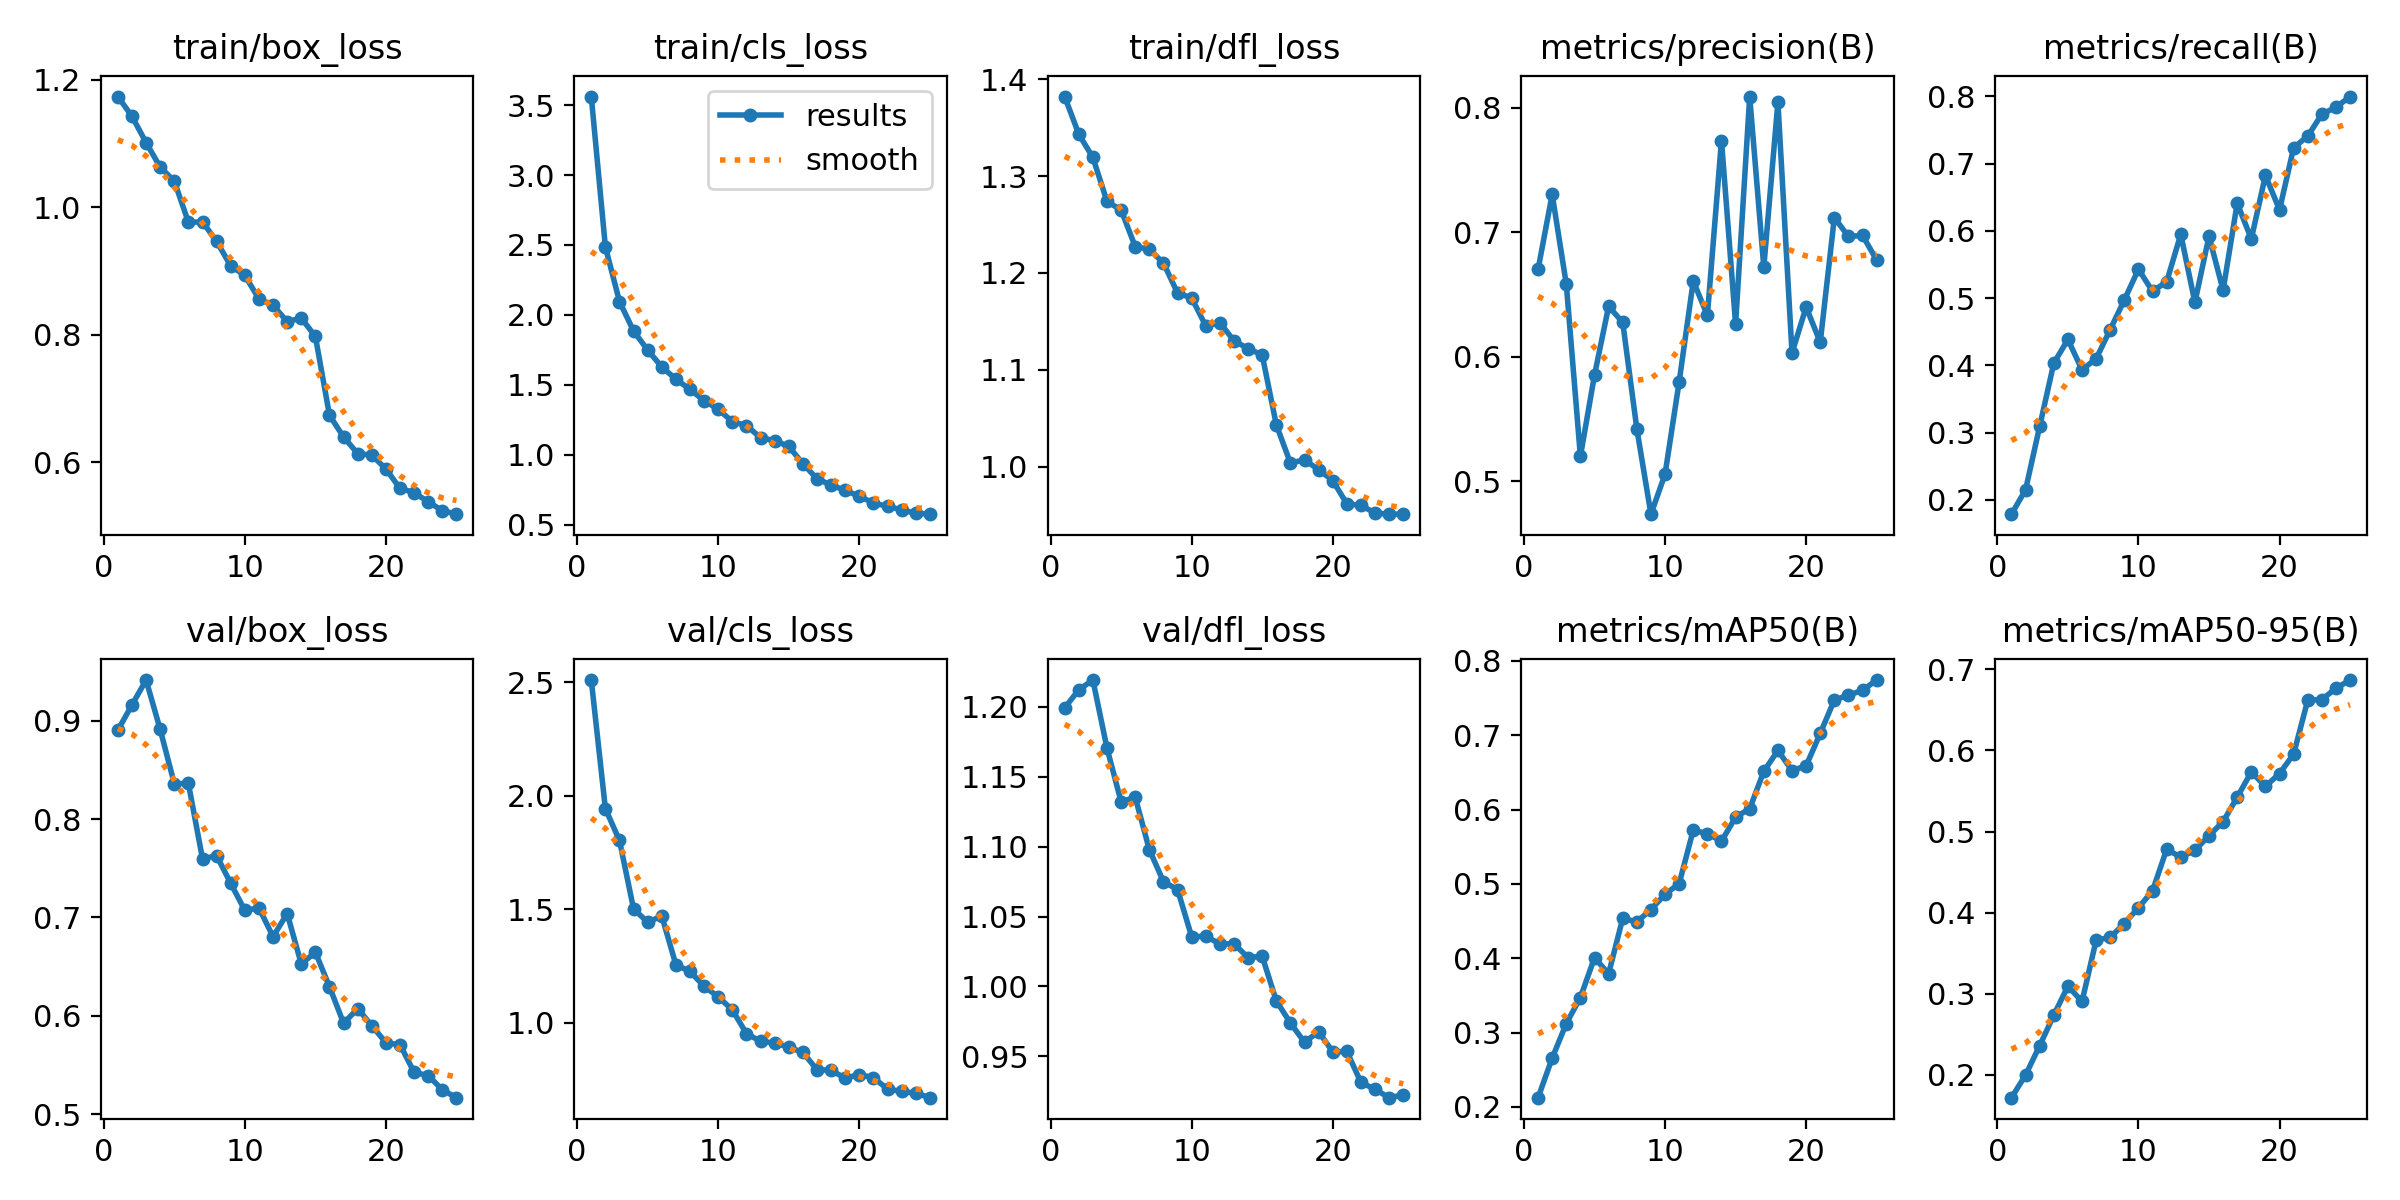

The file beside this chart, header and first rows:
epoch, time, train/box_loss, train/cls_loss, train/dfl_loss, metrics/precision(B), metrics/recall(B), metrics/mAP50(B), metrics/mAP50-95(B), val/box_loss, val/cls_loss, val/dfl_loss, lr/pg0, lr/pg1, lr/pg2
1, 26.67, 1.173, 3.562, 1.382, 0.6701, 0.1789, 0.2124, 0.1718, 0.8905, 2.51, 1.199, 0.0001837, 0.0001837, 0.0001837
2, 48.87, 1.142, 2.486, 1.343, 0.7303, 0.2152, 0.2657, 0.1997, 0.9161, 1.943, 1.212, 0.0003545, 0.0003545, 0.0003545
3, 70.39, 1.101, 2.096, 1.319, 0.6582, 0.3096, 0.3121, 0.236, 0.9414, 1.803, 1.219, 0.0005105, 0.0005105, 0.0005105
4, 90.27, 1.063, 1.885, 1.274, 0.5199, 0.4034, 0.3471, 0.2736, 0.8912, 1.501, 1.17, 0.0004899, 0.0004899, 0.0004899
5, 110.4, 1.041, 1.748, 1.265, 0.5852, 0.4386, 0.4006, 0.3093, 0.836, 1.443, 1.132, 0.0004679, 0.0004679, 0.0004679
6, 130.1, 0.9763, 1.628, 1.227, 0.6403, 0.3936, 0.3792, 0.2904, 0.8362, 1.47, 1.135, 0.0004459, 0.0004459, 0.0004459
7, 150.3, 0.977, 1.54, 1.224, 0.6275, 0.41, 0.4536, 0.3659, 0.7595, 1.255, 1.098, 0.0004239, 0.0004239, 0.0004239
8, 170.6, 0.9463, 1.467, 1.21, 0.542, 0.4534, 0.4489, 0.3695, 0.7629, 1.225, 1.075, 0.0004019, 0.0004019, 0.0004019
9, 190.6, 0.9081, 1.386, 1.179, 0.4735, 0.4974, 0.4654, 0.3865, 0.7347, 1.16, 1.069, 0.0003799, 0.0003799, 0.0003799
10, 210.8, 0.893, 1.326, 1.174, 0.5056, 0.543, 0.486, 0.406, 0.7073, 1.113, 1.036, 0.0003578, 0.0003578, 0.0003578
11, 229.5, 0.8561, 1.237, 1.145, 0.5797, 0.5102, 0.5003, 0.4269, 0.7096, 1.056, 1.036, 0.0003358, 0.0003358, 0.0003358
12, 247.9, 0.846, 1.209, 1.149, 0.6607, 0.5244, 0.5723, 0.4781, 0.6805, 0.9517, 1.03, 0.0003138, 0.0003138, 0.0003138
13, 266.5, 0.8207, 1.122, 1.13, 0.6331, 0.5949, 0.5674, 0.4683, 0.704, 0.9176, 1.03, 0.0002918, 0.0002918, 0.0002918
14, 285.1, 0.8261, 1.101, 1.122, 0.7735, 0.4938, 0.5574, 0.4767, 0.6528, 0.9101, 1.021, 0.0002698, 0.0002698, 0.0002698
15, 304.2, 0.7973, 1.059, 1.115, 0.6261, 0.592, 0.5897, 0.4949, 0.6646, 0.8921, 1.022, 0.0002478, 0.0002478, 0.0002478
16, 360.6, 0.6737, 0.9365, 1.043, 0.8088, 0.5119, 0.6011, 0.5121, 0.6295, 0.8687, 0.9898, 0.0002257, 0.0002257, 0.0002257
17, 379.2, 0.6397, 0.828, 1.004, 0.6719, 0.6412, 0.6513, 0.5423, 0.5924, 0.793, 0.9739, 0.0002037, 0.0002037, 0.0002037
18, 399.3, 0.6137, 0.7837, 1.007, 0.8044, 0.5881, 0.6794, 0.5734, 0.6072, 0.79, 0.9602, 0.0001817, 0.0001817, 0.0001817
19, 420, 0.6112, 0.7445, 0.9968, 0.6029, 0.6824, 0.6523, 0.5556, 0.5901, 0.7555, 0.9677, 0.0001597, 0.0001597, 0.0001597
20, 439.2, 0.5896, 0.7037, 0.9856, 0.6398, 0.6314, 0.6588, 0.5715, 0.5725, 0.7714, 0.9533, 0.0001377, 0.0001377, 0.0001377
21, 458.7, 0.5591, 0.6544, 0.9617, 0.6115, 0.7237, 0.7024, 0.5954, 0.5707, 0.7573, 0.9536, 0.0001156, 0.0001156, 0.0001156
22, 477.7, 0.5525, 0.6315, 0.9599, 0.7116, 0.7409, 0.7473, 0.662, 0.5424, 0.7074, 0.9315, 9.36304e-05, 9.36304e-05, 9.36304e-05
23, 497.7, 0.538, 0.6056, 0.9521, 0.6965, 0.7735, 0.7537, 0.6627, 0.5392, 0.6967, 0.9265, 7.16128e-05, 7.16128e-05, 7.16128e-05
24, 516.6, 0.5243, 0.5813, 0.9509, 0.6973, 0.7838, 0.7604, 0.6766, 0.5247, 0.6888, 0.9205, 4.95952e-05, 4.95952e-05, 4.95952e-05
25, 535.8, 0.5187, 0.5751, 0.9509, 0.6775, 0.7997, 0.7741, 0.6868, 0.5167, 0.6693, 0.9225, 2.75776e-05, 2.75776e-05, 2.75776e-05
